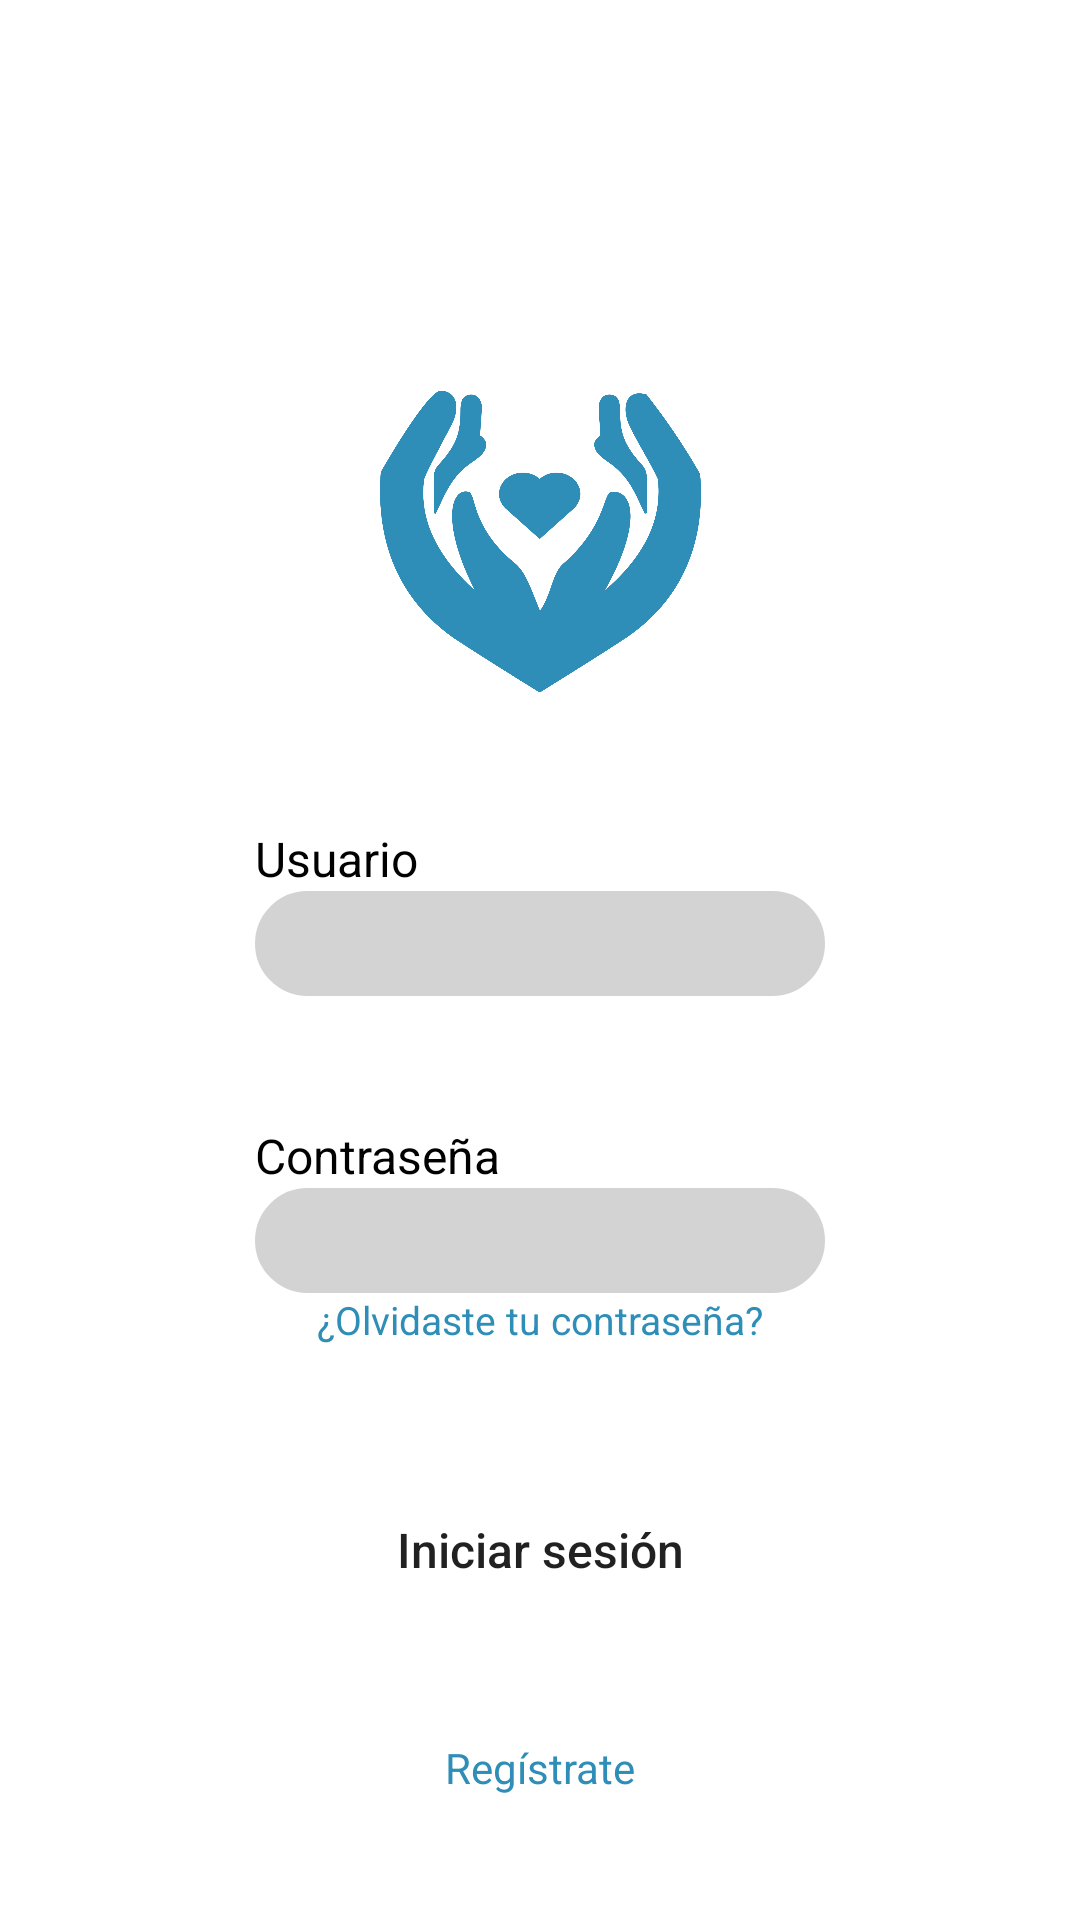

Reconstruct the res/layout file that produces this screen, plus the resources it refers to.
<!-- AndroidManifest.xml: application theme Theme.AppHealth -->
<!-- res/layout/activity_sign_in.xml -->
<?xml version="1.0" encoding="utf-8"?>
<androidx.constraintlayout.widget.ConstraintLayout xmlns:android="http://schemas.android.com/apk/res/android"
    xmlns:app="http://schemas.android.com/apk/res-auto"
    xmlns:tools="http://schemas.android.com/tools"
    android:layout_width="match_parent"
    android:layout_height="match_parent"
    tools:context=".SignInActivity">

    <ImageView
        android:id="@+id/imageView3"
        android:layout_width="107dp"
        android:layout_height="105dp"
        android:layout_marginTop="128dp"
        app:layout_constraintEnd_toEndOf="parent"
        app:layout_constraintStart_toStartOf="parent"
        app:layout_constraintTop_toTopOf="parent"
        app:srcCompat="@drawable/logo"
        tools:ignore="MissingConstraints" />

    <TextView
        android:layout_width="wrap_content"
        android:layout_height="wrap_content"
        android:text="Usuario"
        android:textColor="@color/black"
        android:textSize="16dp"
        app:layout_constraintBottom_toTopOf="@+id/user_login"
        app:layout_constraintStart_toStartOf="@+id/user_login"
        tools:ignore="MissingConstraints" />

    

    


    <EditText
        android:id="@+id/user_login"
        android:layout_width="wrap_content"
        android:layout_height="35dp"
        android:layout_marginTop="64dp"
        android:background="@drawable/custom_input"
        android:ems="10"
        android:paddingStart="@dimen/paddingStartEditText10dp"
        android:textColor="@color/black"
        android:textSize="16dp"
        app:layout_constraintEnd_toEndOf="parent"
        app:layout_constraintStart_toStartOf="parent"
        app:layout_constraintTop_toBottomOf="@+id/imageView3"
        tools:ignore="MissingConstraints,RtlSymmetry" />

    <TextView
        android:layout_width="wrap_content"
        android:layout_height="wrap_content"
        android:text="Contraseña"
        android:textColor="@color/black"
        android:textSize="16dp"
        app:layout_constraintBottom_toTopOf="@+id/password_login"
        app:layout_constraintStart_toStartOf="@+id/password_login"
        tools:ignore="MissingConstraints" />


    <EditText
        android:id="@+id/password_login"
        android:layout_width="wrap_content"
        android:layout_height="35dp"
        android:layout_marginTop="64dp"
        android:background="@drawable/custom_input"
        android:ems="10"
        android:inputType="textPassword"
        android:paddingStart="@dimen/paddingStartEditText10dp"
        android:textColor="@color/black"
        android:textSize="16dp"
        app:layout_constraintEnd_toEndOf="parent"
        app:layout_constraintStart_toStartOf="parent"
        app:layout_constraintTop_toBottomOf="@+id/user_login"
        tools:ignore="MissingConstraints,RtlSymmetry" />

    <TextView
        android:id="@+id/forget_password"
        android:layout_width="wrap_content"
        android:layout_height="wrap_content"
        android:text="¿Olvidaste tu contraseña?"
        android:textColor="@color/blue"
        android:textSize="13dp"
        app:layout_constraintEnd_toEndOf="parent"
        app:layout_constraintStart_toStartOf="parent"
        app:layout_constraintTop_toBottomOf="@+id/password_login"
        tools:ignore="MissingConstraints" />

    <Button
        android:id="@+id/submit_login"
        android:layout_width="wrap_content"
        android:layout_height="43dp"
        android:layout_marginTop="64dp"
        android:background="@drawable/rounded_buttons"
        android:text="Iniciar sesión"
        android:textAllCaps="false"
        android:textSize="16dp"
        app:layout_constraintEnd_toEndOf="parent"
        app:layout_constraintStart_toStartOf="parent"
        app:layout_constraintTop_toBottomOf="@+id/password_login"
        tools:ignore="MissingConstraints" />

    <TextView
        android:id="@+id/signUpTV"
        android:layout_width="wrap_content"
        android:layout_height="wrap_content"
        android:text="Regístrate"
        android:textColor="@color/blue"
        app:layout_constraintBottom_toBottomOf="parent"
        app:layout_constraintEnd_toEndOf="parent"
        app:layout_constraintStart_toStartOf="parent"
        app:layout_constraintTop_toBottomOf="@+id/submit_login" />

</androidx.constraintlayout.widget.ConstraintLayout>
<!-- resources referenced by this layout -->
<resources>
  <color name="black">#FF000000</color>
  <color name="blue">#2E8EB8</color>
  <dimen name="paddingStartEditText10dp">10dp</dimen>
  <!-- drawable custom_input (drawable) -->
  <?xml version="1.0" encoding="utf-8"?>
  <selector xmlns:android="http://schemas.android.com/apk/res/android">
      <item android:state_enabled="true" android:state_focused="true">
          <shape android:shape="rectangle">
              <solid android:color="#D3D3D3"/>
              <corners android:radius="40dp"/>
              <stroke android:color="@color/blue" android:width="1dp"/>
          </shape>
      </item>
      <item android:state_enabled="true">
          <shape android:shape="rectangle">
              <solid android:color="#D3D3D3"/>
              <corners android:radius="40dp"/>
              <stroke android:color="#D3D3D3" android:width="1dp"/>
          </shape>
      </item>
  </selector>
  <!-- drawable logo: png bitmap (drawable, 102130 bytes) -->
  <style name="Theme.AppHealth" parent="Theme.MaterialComponents.DayNight.NoActionBar">
          
          <item name="colorPrimary">@color/purple_500</item>
          <item name="colorPrimaryVariant">@color/purple_700</item>
          <item name="colorOnPrimary">@color/white</item>
          
          <item name="colorSecondary">@color/teal_200</item>
          <item name="colorSecondaryVariant">@color/teal_700</item>
          <item name="colorOnSecondary">@color/black</item>
          
          <item name="android:statusBarColor" tools:targetApi="l">?attr/colorPrimaryVariant</item>
          
      </style>
  <color name="purple_500">#2E8EB8</color>
  <color name="purple_700">#2E8EB8</color>
  <color name="white">#FFFFFFFF</color>
  <color name="teal_200">#2E8EB8</color>
  <color name="teal_700">#2E8EB8</color>
</resources>
